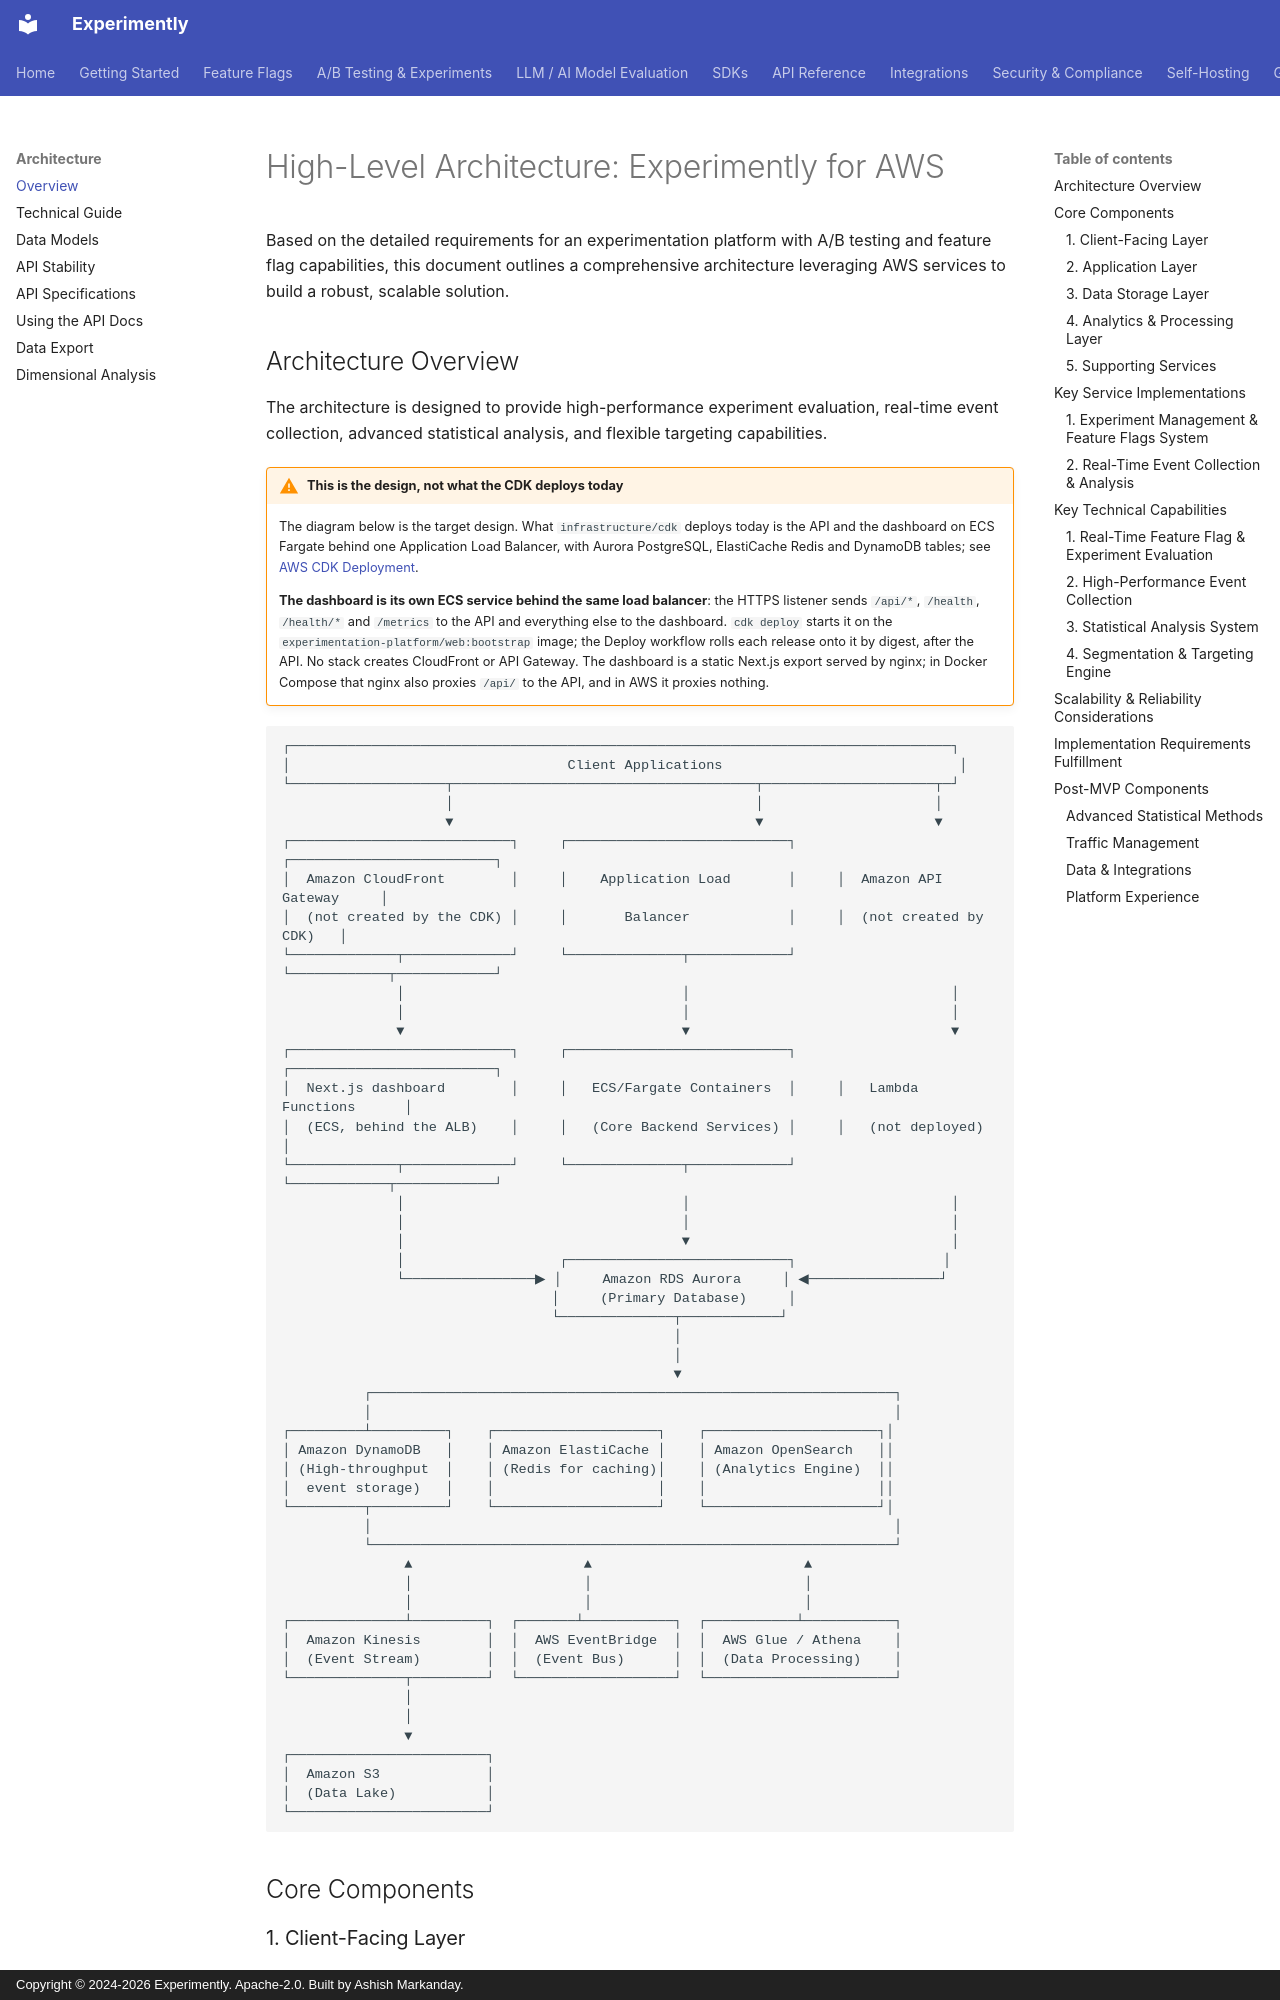

repository: getexperimently/experimently · page: architecture/overview/index.html · generator: mkdocs · copyright: Copyright © 2024-2026 Experimently. Apache-2.0. Built by Ashish Markanday.

# High-Level Architecture: Experimently for AWS

Based on the detailed requirements for an experimentation platform with A/B testing and feature flag capabilities, this document outlines a comprehensive architecture leveraging AWS services to build a robust, scalable solution.
